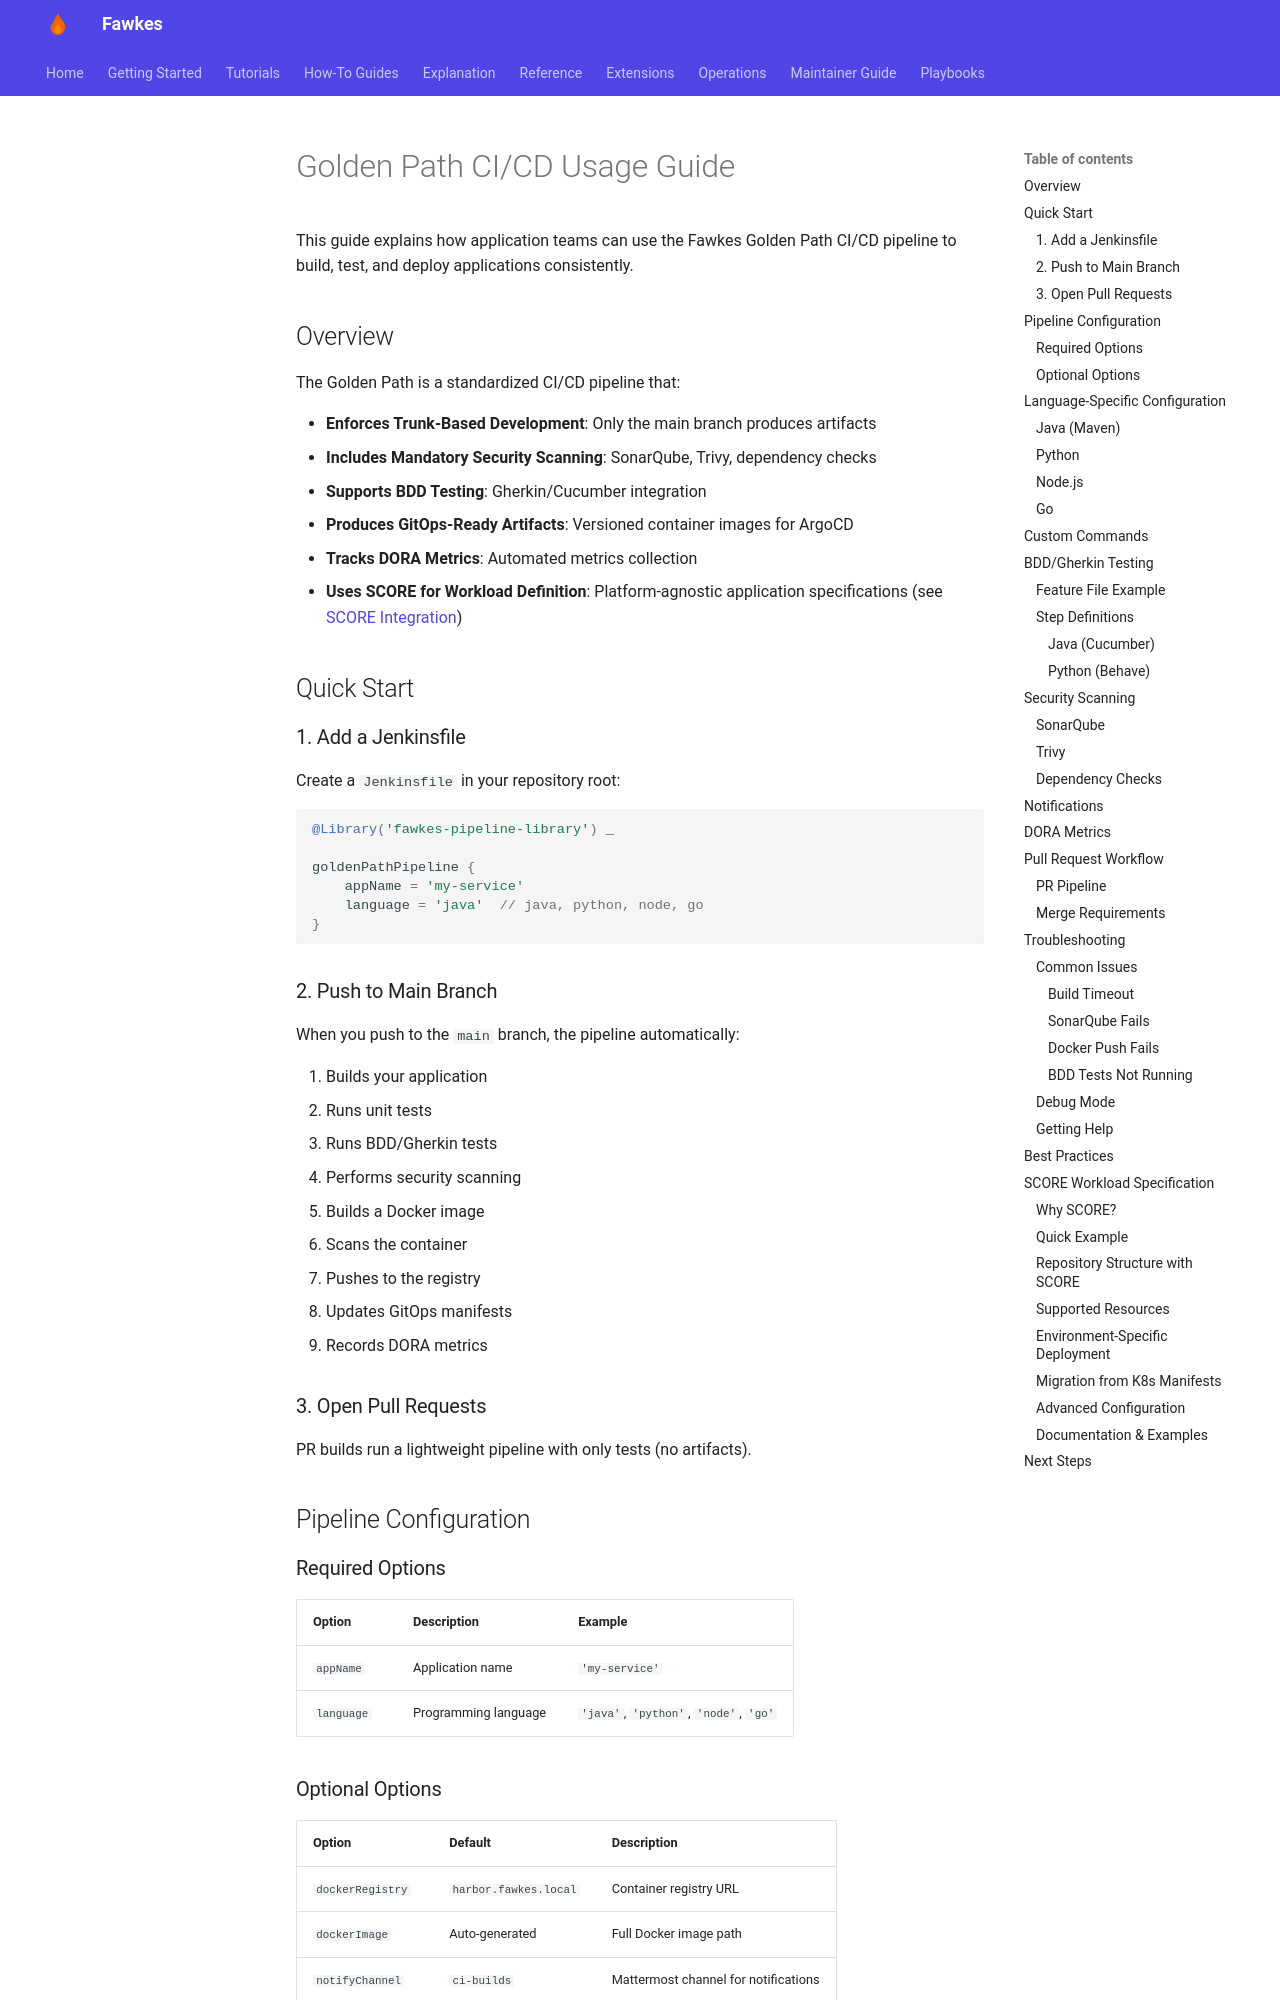

repository: paruff/fawkes · page: golden-path-usage/index.html · generator: mkdocs

# Golden Path CI/CD Usage Guide

This guide explains how application teams can use the Fawkes Golden Path CI/CD pipeline to build, test, and deploy applications consistently.

## Overview

The Golden Path is a standardized CI/CD pipeline that:

- **Enforces Trunk-Based Development**: Only the main branch produces artifacts
- **Includes Mandatory Security Scanning**: SonarQube, Trivy, dependency checks
- **Supports BDD Testing**: Gherkin/Cucumber integration
- **Produces GitOps-Ready Artifacts**: Versioned container images for ArgoCD
- **Tracks DORA Metrics**: Automated metrics collection
- **Uses SCORE for Workload Definition**: Platform-agnostic application specifications (see [SCORE Integration](#score-workload-specification))

## Quick Start

### 1. Add a Jenkinsfile

Create a `Jenkinsfile` in your repository root:

```groovy
@Library('fawkes-pipeline-library') _

goldenPathPipeline {
    appName = 'my-service'
    language = 'java'  // java, python, node, go
}
```

### 2. Push to Main Branch

When you push to the `main` branch, the pipeline automatically:

1. Builds your application
2. Runs unit tests
3. Runs BDD/Gherkin tests
4. Performs security scanning
5. Builds a Docker image
6. Scans the container
7. Pushes to the registry
8. Updates GitOps manifests
9. Records DORA metrics

### 3. Open Pull Requests

PR builds run a lightweight pipeline with only tests (no artifacts).

## Pipeline Configuration

### Required Options

| Option     | Description          | Example                                |
| ---------- | -------------------- | -------------------------------------- |
| `appName`  | Application name     | `'my-service'`                         |
| `language` | Programming language | `'java'`, `'python'`, `'node'`, `'go'` |
